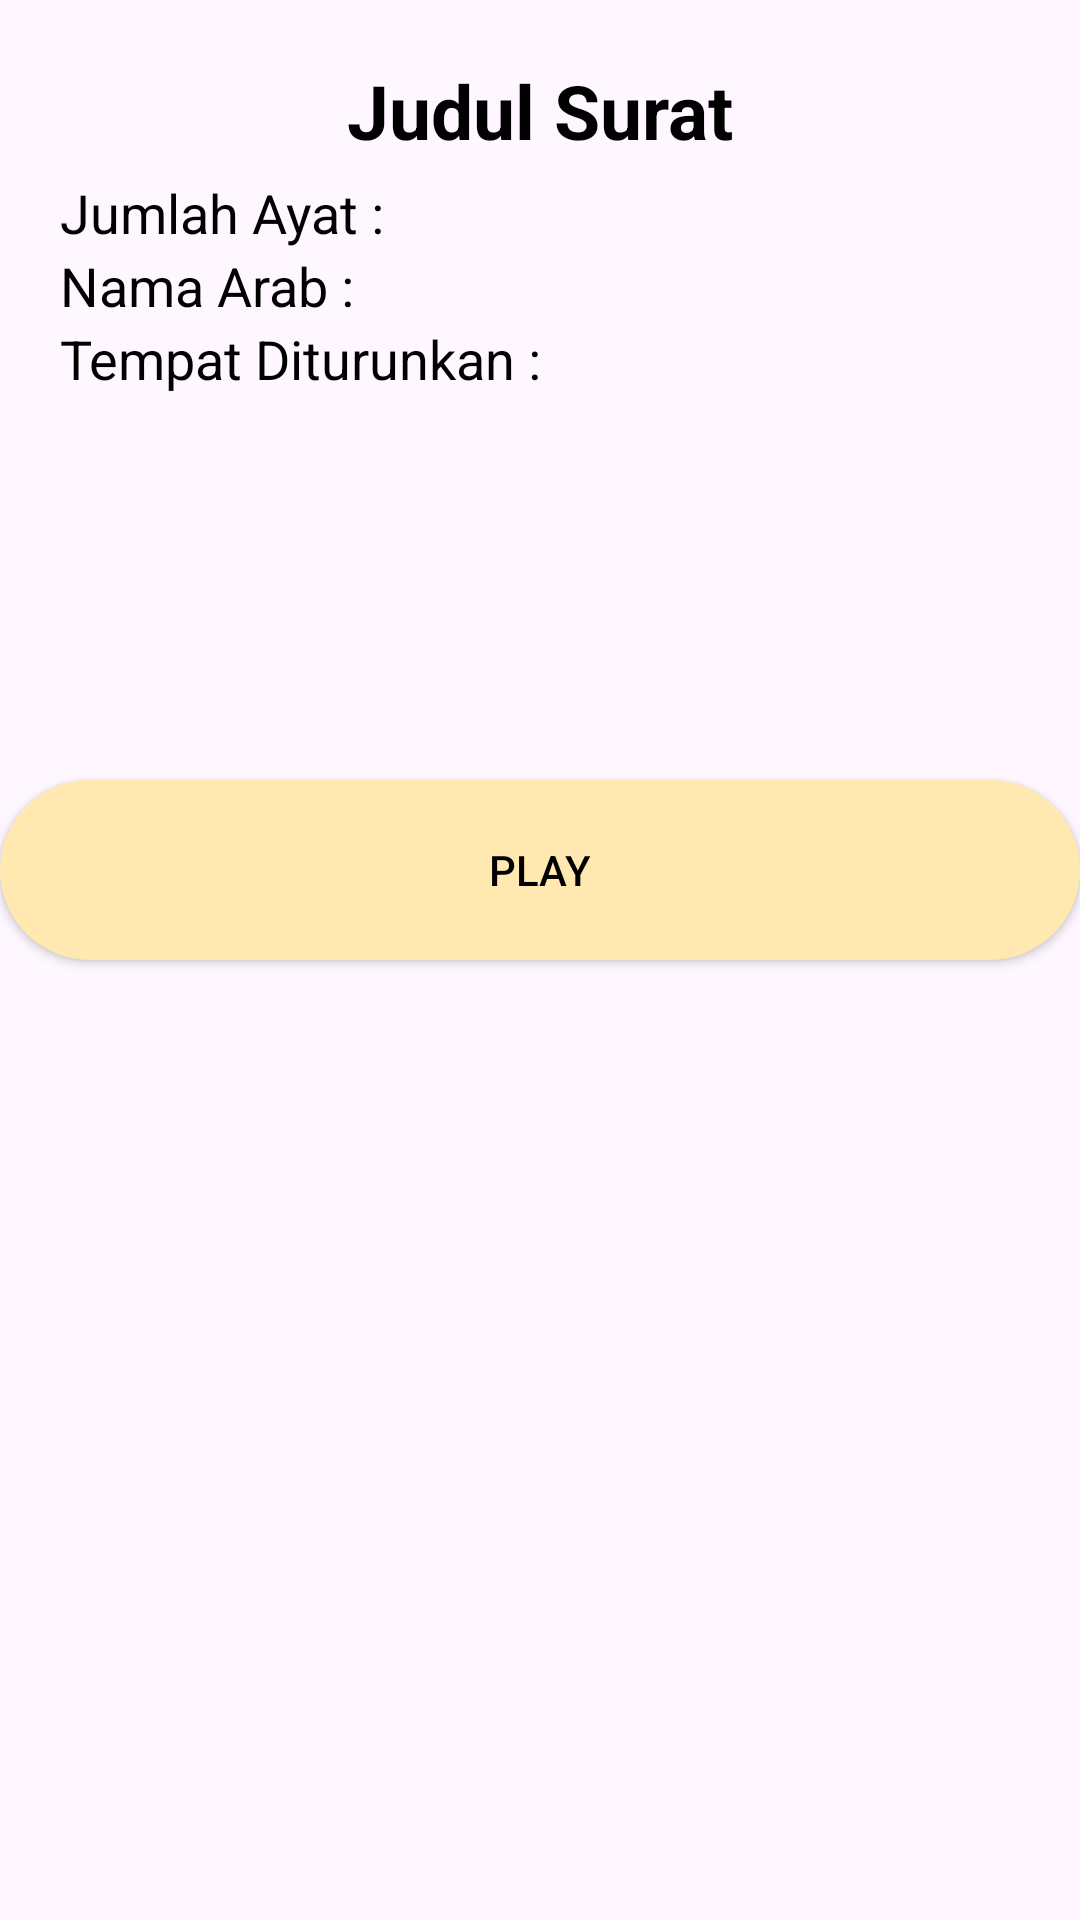

This screen was rendered from an Android layout file. Write that file and the resources it references.
<!-- AndroidManifest.xml: application theme Theme.QuranMobile -->
<!-- res/layout/detail_surah_activity.xml -->
<?xml version="1.0" encoding="utf-8"?>
<LinearLayout
    xmlns:tools="http://schemas.android.com/tools"
    xmlns:app="http://schemas.android.com/apk/res-auto"
    xmlns:android="http://schemas.android.com/apk/res/android"
    android:layout_width="match_parent"
    android:layout_height="match_parent"
    android:orientation="vertical"
    tools:context=".DetailSurahActivity">

    <RelativeLayout
        android:layout_width="match_parent"
        android:layout_height="250dp"
        android:padding="20dp"
        android:background="@drawable/lightbg">

        <TextView
            android:id="@+id/txtJudul"
            android:layout_width="wrap_content"
            android:layout_height="wrap_content"
            android:text="Judul Surat"
            android:layout_centerHorizontal="true"
            android:textStyle="bold"
            android:textSize="25sp"
            android:paddingBottom="5dp"
            android:textColor="@color/black"/>


        <TextView
            android:id="@+id/txtJmlhAyat"
            android:layout_width="match_parent"
            android:layout_height="wrap_content"
            android:text="Jumlah Ayat : "
            android:textSize="18sp"
            android:layout_below="@+id/txtJudul"
            android:textColor="@color/black"/>

        <TextView
            android:id="@+id/txtNamaArab"
            android:layout_width="match_parent"
            android:layout_height="wrap_content"
            android:text="Nama Arab : "
            android:textSize="18sp"
            android:layout_below="@+id/txtJmlhAyat"
            android:textColor="@color/black"/>

        <TextView
            android:id="@+id/txtTempatDiturunkan"
            android:layout_width="match_parent"
            android:layout_height="wrap_content"
            android:text="Tempat Diturunkan : "
            android:textSize="18sp"
            android:layout_below="@+id/txtNamaArab"
            android:textColor="@color/black"/>



    </RelativeLayout>

    <Button
        android:id="@+id/btnAudio"
        android:layout_width="match_parent"
        android:layout_height="60dp"
        android:layout_marginTop="10dp"
        android:layout_marginBottom="10dp"
        android:text="Play"
        android:background="@drawable/round_button"
        android:textColor="@color/black"
        android:layout_below="@+id/txtTempatDiturunkan"/>


    <androidx.recyclerview.widget.RecyclerView
        android:id="@+id/recyclerViewAyat"
        android:layout_width="match_parent"
        android:layout_height="wrap_content"/>

</LinearLayout>
<!-- resources referenced by this layout -->
<resources>
  <color name="black">#FF000000</color>
  <!-- drawable round_button (drawable) -->
  <?xml version="1.0" encoding="utf-8"?>
  <shape xmlns:android="http://schemas.android.com/apk/res/android" android:shape="rectangle">
      <solid android:color="#FFE9B1"/>
      <size android:width="80dp"
          android:height="80dp"/>
  
      <corners android:radius="50dp"/>
  </shape>
  <style name="Theme.QuranMobile" parent="Base.Theme.QuranMobile" />
  <style name="Base.Theme.QuranMobile" parent="Theme.Material3.DayNight.NoActionBar">
          
          
      </style>
</resources>
